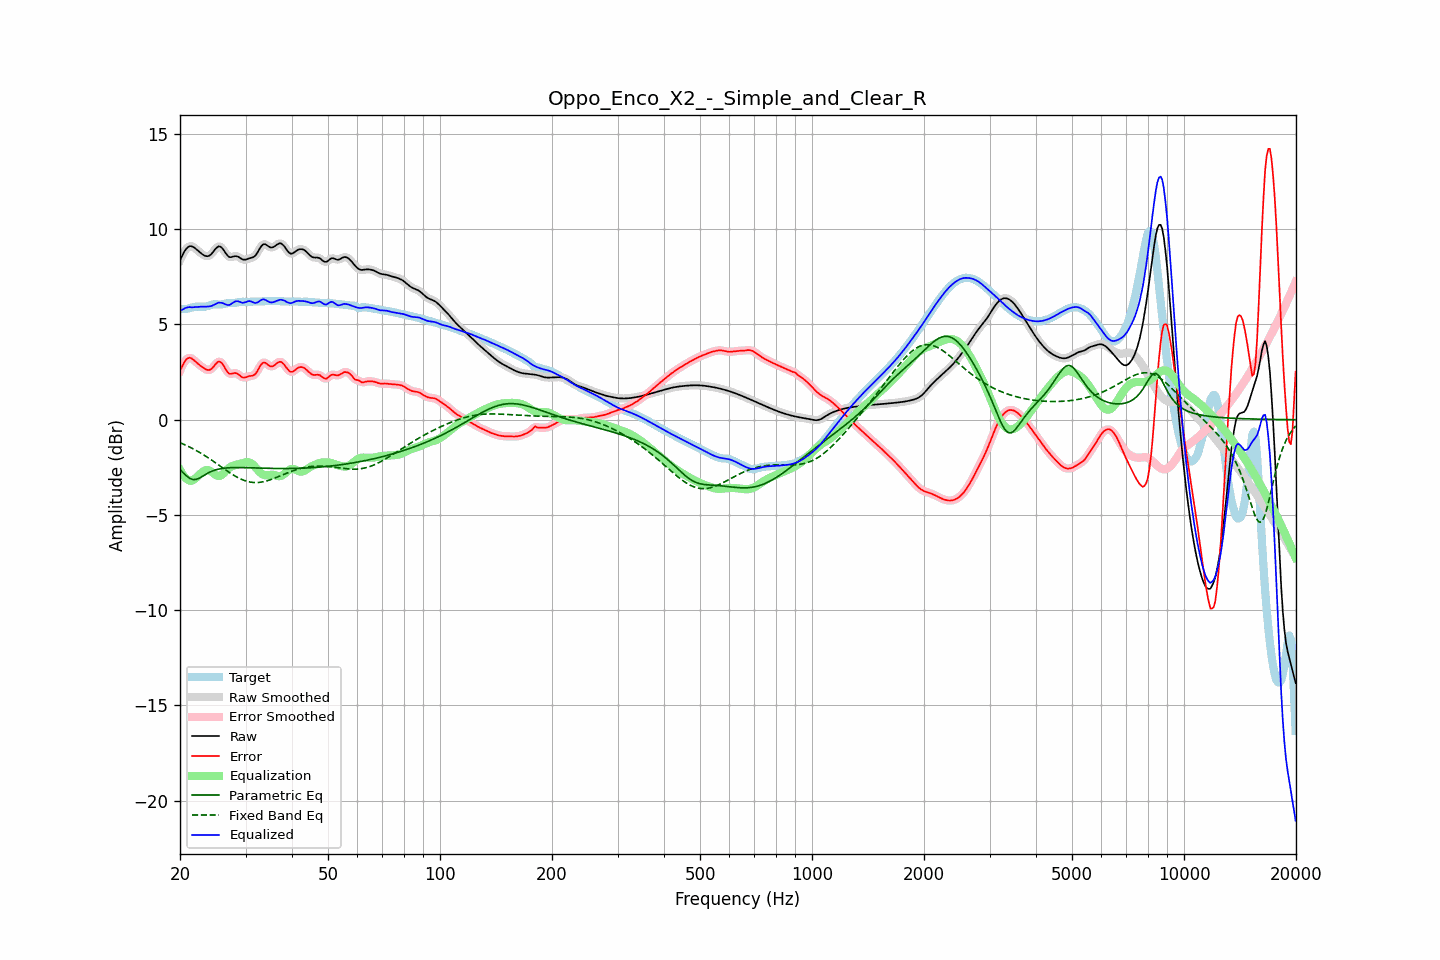

The data file committed next to this chart (first rows):
frequency, raw, error, smoothed, error_smoothed, equalization, parametric_eq, fixed_band_eq, equalized_raw, equalized_smoothed, target
20.00, 8.37, 2.57, 8.36, 2.56, -2.63, -2.63, -1.20, 5.74, 5.73, 5.80
20.20, 8.55, 2.75, 8.56, 2.76, -2.78, -2.71, -1.24, 5.76, 5.77, 5.80
20.40, 8.71, 2.91, 8.72, 2.92, -2.91, -2.79, -1.28, 5.80, 5.81, 5.80
20.61, 8.87, 3.07, 8.86, 3.06, -3.02, -2.87, -1.31, 5.85, 5.84, 5.80
20.81, 8.98, 3.17, 8.98, 3.17, -3.10, -2.95, -1.35, 5.88, 5.88, 5.81
21.02, 9.06, 3.23, 9.06, 3.23, -3.16, -3.01, -1.39, 5.90, 5.90, 5.83
21.23, 9.11, 3.25, 9.10, 3.25, -3.20, -3.07, -1.43, 5.91, 5.91, 5.85
21.44, 9.11, 3.23, 9.11, 3.23, -3.21, -3.11, -1.48, 5.90, 5.90, 5.88
21.66, 9.07, 3.17, 9.08, 3.17, -3.17, -3.14, -1.52, 5.90, 5.91, 5.90
21.87, 9.03, 3.10, 9.03, 3.10, -3.12, -3.14, -1.57, 5.91, 5.91, 5.92
22.09, 8.96, 3.03, 8.96, 3.03, -3.05, -3.13, -1.61, 5.91, 5.91, 5.93
22.31, 8.89, 2.95, 8.89, 2.95, -2.97, -3.10, -1.66, 5.92, 5.92, 5.94
22.54, 8.81, 2.88, 8.81, 2.88, -2.89, -3.07, -1.71, 5.93, 5.93, 5.93
22.76, 8.74, 2.82, 8.74, 2.82, -2.81, -3.02, -1.76, 5.93, 5.93, 5.93
22.99, 8.68, 2.76, 8.68, 2.75, -2.74, -2.97, -1.81, 5.94, 5.94, 5.92
23.22, 8.63, 2.70, 8.63, 2.70, -2.69, -2.92, -1.86, 5.94, 5.94, 5.93
23.45, 8.59, 2.65, 8.59, 2.65, -2.65, -2.87, -1.91, 5.94, 5.94, 5.94
23.69, 8.58, 2.62, 8.58, 2.62, -2.64, -2.82, -1.97, 5.94, 5.94, 5.96
23.92, 8.60, 2.61, 8.60, 2.61, -2.66, -2.77, -2.02, 5.94, 5.95, 5.99
24.16, 8.66, 2.64, 8.66, 2.64, -2.70, -2.73, -2.08, 5.96, 5.96, 6.02
24.40, 8.74, 2.70, 8.75, 2.71, -2.76, -2.70, -2.14, 5.99, 5.99, 6.04
24.65, 8.85, 2.80, 8.85, 2.80, -2.83, -2.67, -2.20, 6.03, 6.03, 6.06
24.89, 8.96, 2.90, 8.96, 2.90, -2.89, -2.64, -2.25, 6.07, 6.07, 6.06
25.14, 9.04, 2.99, 9.05, 2.99, -2.94, -2.61, -2.31, 6.10, 6.11, 6.05
25.39, 9.10, 3.06, 9.09, 3.04, -2.96, -2.59, -2.37, 6.15, 6.13, 6.05
25.65, 9.08, 3.03, 9.08, 3.03, -2.94, -2.58, -2.43, 6.14, 6.14, 6.05
25.91, 9.03, 2.97, 9.03, 2.97, -2.89, -2.56, -2.49, 6.13, 6.13, 6.06
26.16, 8.93, 2.86, 8.92, 2.85, -2.82, -2.55, -2.55, 6.11, 6.10, 6.07
26.43, 8.80, 2.71, 8.80, 2.71, -2.73, -2.54, -2.61, 6.06, 6.07, 6.09
26.69, 8.68, 2.57, 8.68, 2.57, -2.64, -2.53, -2.67, 6.03, 6.03, 6.10
26.96, 8.58, 2.46, 8.59, 2.47, -2.56, -2.52, -2.73, 6.01, 6.02, 6.12
27.23, 8.53, 2.41, 8.54, 2.42, -2.50, -2.52, -2.78, 6.03, 6.04, 6.12
27.50, 8.54, 2.41, 8.54, 2.41, -2.45, -2.52, -2.84, 6.09, 6.09, 6.12
27.77, 8.56, 2.43, 8.56, 2.43, -2.41, -2.51, -2.89, 6.15, 6.14, 6.13
28.05, 8.58, 2.45, 8.58, 2.45, -2.39, -2.51, -2.94, 6.20, 6.19, 6.13
28.33, 8.58, 2.44, 8.58, 2.43, -2.36, -2.51, -2.99, 6.22, 6.22, 6.15
28.62, 8.56, 2.40, 8.56, 2.40, -2.35, -2.51, -3.04, 6.22, 6.21, 6.16
28.90, 8.51, 2.33, 8.51, 2.33, -2.32, -2.51, -3.08, 6.19, 6.19, 6.18
29.19, 8.46, 2.27, 8.46, 2.27, -2.30, -2.51, -3.12, 6.16, 6.16, 6.19
29.48, 8.41, 2.21, 8.42, 2.23, -2.27, -2.51, -3.16, 6.13, 6.14, 6.19
29.78, 8.40, 2.21, 8.40, 2.21, -2.25, -2.52, -3.19, 6.15, 6.15, 6.19
30.08, 8.41, 2.23, 8.41, 2.23, -2.23, -2.52, -3.22, 6.17, 6.18, 6.18
30.38, 8.44, 2.26, 8.44, 2.26, -2.23, -2.52, -3.24, 6.21, 6.21, 6.18
30.68, 8.47, 2.29, 8.46, 2.28, -2.24, -2.52, -3.26, 6.23, 6.22, 6.18
30.99, 8.49, 2.30, 8.49, 2.30, -2.28, -2.53, -3.28, 6.21, 6.21, 6.19
31.30, 8.51, 2.31, 8.51, 2.31, -2.33, -2.53, -3.29, 6.18, 6.18, 6.20
31.61, 8.55, 2.34, 8.56, 2.35, -2.41, -2.53, -3.30, 6.14, 6.15, 6.21
31.93, 8.62, 2.41, 8.63, 2.42, -2.50, -2.53, -3.30, 6.12, 6.13, 6.21
32.24, 8.75, 2.54, 8.75, 2.54, -2.60, -2.54, -3.30, 6.15, 6.16, 6.21
32.57, 8.89, 2.68, 8.89, 2.69, -2.69, -2.54, -3.29, 6.20, 6.20, 6.21
32.89, 9.04, 2.84, 9.04, 2.83, -2.78, -2.54, -3.28, 6.26, 6.26, 6.21
33.22, 9.15, 2.94, 9.15, 2.94, -2.85, -2.54, -3.27, 6.30, 6.30, 6.21
33.55, 9.22, 3.01, 9.21, 2.99, -2.89, -2.55, -3.25, 6.32, 6.31, 6.21
33.89, 9.21, 2.99, 9.21, 2.98, -2.92, -2.55, -3.23, 6.29, 6.29, 6.22
34.23, 9.16, 2.93, 9.16, 2.93, -2.92, -2.55, -3.21, 6.25, 6.25, 6.23
34.57, 9.10, 2.87, 9.10, 2.87, -2.90, -2.55, -3.18, 6.20, 6.20, 6.24
34.92, 9.05, 2.81, 9.06, 2.82, -2.89, -2.56, -3.16, 6.16, 6.17, 6.24
35.27, 9.04, 2.80, 9.04, 2.80, -2.88, -2.56, -3.13, 6.16, 6.16, 6.24
35.62, 9.06, 2.82, 9.06, 2.82, -2.89, -2.56, -3.09, 6.17, 6.17, 6.24
35.97, 9.11, 2.87, 9.11, 2.88, -2.91, -2.56, -3.06, 6.20, 6.20, 6.24
... 635 more rows
